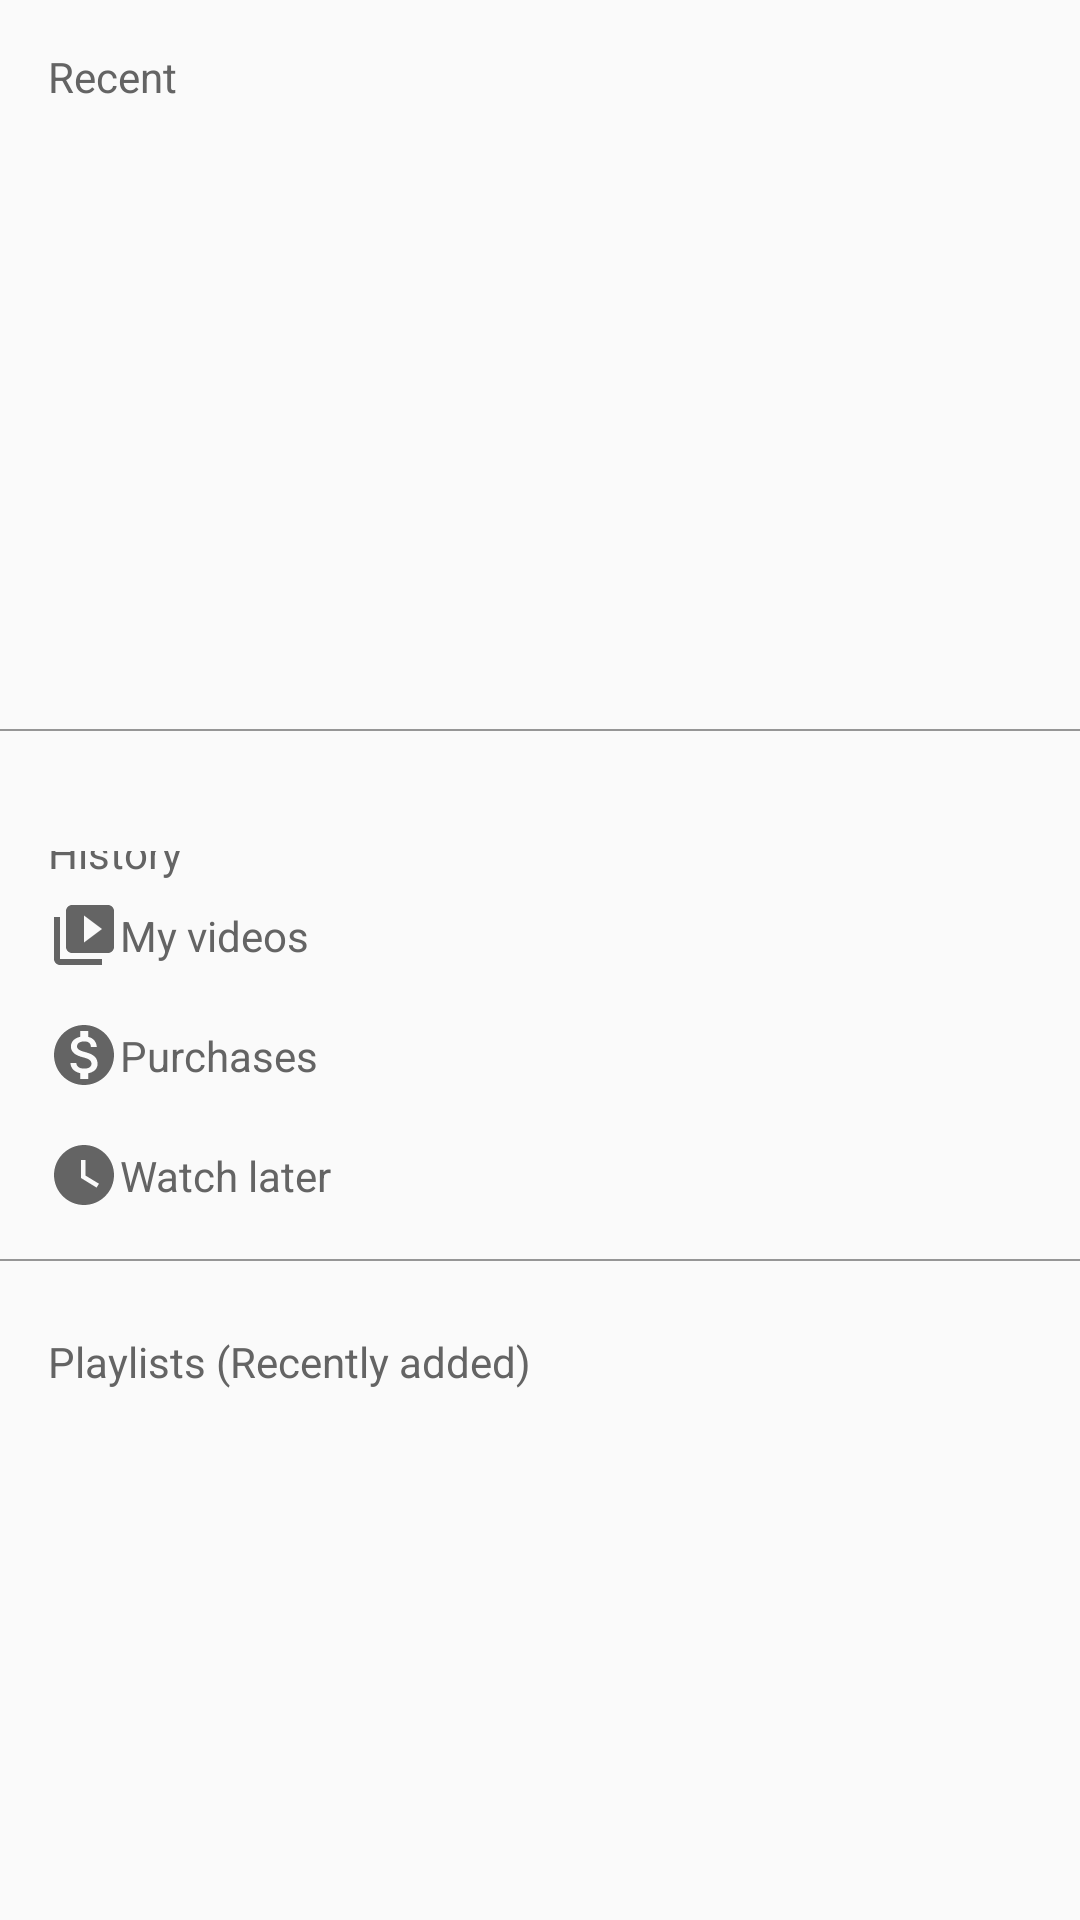

Here is an Android app screen rendered from its layout file. Give the layout XML and the strings, colors and styles it references.
<!-- AndroidManifest.xml: application theme AppTheme -->
<!-- res/layout/fragment_library.xml -->
<?xml version="1.0" encoding="utf-8"?>
<androidx.constraintlayout.widget.ConstraintLayout xmlns:android="http://schemas.android.com/apk/res/android"
    xmlns:app="http://schemas.android.com/apk/res-auto"
    xmlns:tools="http://schemas.android.com/tools"
    android:id="@+id/fragment_library"
    android:layout_width="match_parent"
    android:layout_height="match_parent"
    tools:context=".fragments.LibraryFragment">

    <TextView
        android:id="@+id/fragment_library_txt_recent"
        android:layout_width="wrap_content"
        android:layout_height="wrap_content"
        android:layout_marginStart="16dp"
        android:layout_marginLeft="16dp"
        android:layout_marginTop="16dp"
        android:text="@string/recent"
        android:textColor="@color/youtubeGreyDark"
        app:layout_constraintStart_toStartOf="parent"
        app:layout_constraintTop_toTopOf="parent" />

    <androidx.recyclerview.widget.RecyclerView
        android:id="@+id/fragment_library_video_recycler_view"
        android:layout_width="match_parent"
        android:layout_height="200dp"
        android:layout_marginStart="16dp"
        android:layout_marginLeft="16dp"
        android:layout_marginTop="8dp"
        app:layout_constraintEnd_toEndOf="parent"
        app:layout_constraintStart_toStartOf="parent"
        app:layout_constraintTop_toBottomOf="@+id/fragment_library_txt_recent" />

    <LinearLayout
        android:id="@+id/fragment_library_hr_01"
        android:layout_width="match_parent"
        android:layout_height="@dimen/hr_height"
        android:layout_marginTop="@dimen/hr_margin"
        android:layout_marginBottom="@dimen/hr_margin"
        android:background="@color/youtubeGreyLight"
        android:orientation="horizontal"
        app:layout_constraintEnd_toEndOf="parent"
        app:layout_constraintStart_toStartOf="parent"
        app:layout_constraintTop_toBottomOf="@id/fragment_library_video_recycler_view" />

    <androidx.constraintlayout.widget.ConstraintLayout
        android:id="@+id/fragment_library_info_block"
        android:layout_width="match_parent"
        android:layout_height="wrap_content"
        android:layout_marginTop="24dp"
        android:padding="16dp"
        app:layout_constraintEnd_toEndOf="parent"
        app:layout_constraintStart_toStartOf="parent"
        app:layout_constraintTop_toBottomOf="@+id/fragment_library_hr_01">

        <ImageView
            android:id="@+id/fragment_library_img_history"
            android:layout_width="wrap_content"
            android:layout_height="wrap_content"
            android:contentDescription="@string/fragment_library_history_icon"
            android:src="@drawable/ic_history"
            app:layout_constraintEnd_toEndOf="parent"
            app:layout_constraintHorizontal_bias="0.0"
            app:layout_constraintStart_toStartOf="parent"
            app:layout_constraintTop_toTopOf="parent" />

        <ImageView
            android:id="@+id/fragment_library_img_my_videos"
            android:layout_width="wrap_content"
            android:layout_height="wrap_content"
            android:layout_marginTop="16dp"
            android:contentDescription="@string/fragment_library_my_videos_icon"
            android:src="@drawable/ic_video_library"
            app:layout_constraintEnd_toEndOf="parent"
            app:layout_constraintHorizontal_bias="0.0"
            app:layout_constraintStart_toStartOf="parent"
            app:layout_constraintTop_toBottomOf="@id/fragment_library_img_history" />

        <ImageView
            android:id="@+id/fragment_library_img_purchases"
            android:layout_width="wrap_content"
            android:layout_height="wrap_content"
            android:layout_marginTop="16dp"
            android:contentDescription="@string/fragment_library_purchases_icon"
            android:src="@drawable/ic_monetization"
            app:layout_constraintEnd_toEndOf="parent"
            app:layout_constraintHorizontal_bias="0.0"
            app:layout_constraintStart_toStartOf="parent"
            app:layout_constraintTop_toBottomOf="@id/fragment_library_img_my_videos" />

        <ImageView
            android:id="@+id/fragment_library_img_watch_later"
            android:layout_width="wrap_content"
            android:layout_height="wrap_content"
            android:layout_marginTop="16dp"
            android:contentDescription="@string/fragment_library_watch_later_icon"
            android:src="@drawable/ic_watch_later"
            app:layout_constraintEnd_toEndOf="parent"
            app:layout_constraintHorizontal_bias="0.0"
            app:layout_constraintStart_toStartOf="parent"
            app:layout_constraintTop_toBottomOf="@id/fragment_library_img_purchases" />

        <TextView
            android:id="@+id/fragment_library_txt_history"
            android:layout_width="wrap_content"
            android:layout_height="wrap_content"
            android:layout_marginStart="@dimen/fragment_library_info_block_text_margin"
            android:layout_marginLeft="@dimen/fragment_library_info_block_text_margin"
            android:text="@string/history"
            android:textColor="@color/youtubeGreyDark"
            android:textSize="@dimen/fragment_library_info_block_text_size"
            app:layout_constraintBottom_toBottomOf="@+id/fragment_library_img_history"
            app:layout_constraintStart_toEndOf="@+id/fragment_library_img_history"
            app:layout_constraintTop_toTopOf="@+id/fragment_library_img_history" />

        <TextView
            android:id="@+id/fragment_library_txt_my_videos"
            android:layout_width="wrap_content"
            android:layout_height="wrap_content"
            android:layout_marginStart="@dimen/fragment_library_info_block_text_margin"
            android:layout_marginLeft="@dimen/fragment_library_info_block_text_margin"
            android:text="@string/my_videos"
            android:textColor="@color/youtubeGreyDark"
            android:textSize="@dimen/fragment_library_info_block_text_size"
            app:layout_constraintBottom_toBottomOf="@+id/fragment_library_img_my_videos"
            app:layout_constraintStart_toEndOf="@+id/fragment_library_img_my_videos"
            app:layout_constraintTop_toTopOf="@+id/fragment_library_img_my_videos" />

        <TextView
            android:id="@+id/fragment_library_txt_purchases"
            android:layout_width="wrap_content"
            android:layout_height="wrap_content"
            android:layout_marginStart="@dimen/fragment_library_info_block_text_margin"
            android:layout_marginLeft="@dimen/fragment_library_info_block_text_margin"
            android:text="@string/purchases"
            android:textColor="@color/youtubeGreyDark"
            android:textSize="@dimen/fragment_library_info_block_text_size"
            app:layout_constraintBottom_toBottomOf="@+id/fragment_library_img_purchases"
            app:layout_constraintStart_toEndOf="@+id/fragment_library_img_purchases"
            app:layout_constraintTop_toTopOf="@+id/fragment_library_img_purchases" />

        <TextView
            android:id="@+id/fragment_library_txt_watch_later"
            android:layout_width="wrap_content"
            android:layout_height="wrap_content"
            android:layout_marginStart="@dimen/fragment_library_info_block_text_margin"
            android:layout_marginLeft="@dimen/fragment_library_info_block_text_margin"
            android:text="@string/watch_later"
            android:textColor="@color/youtubeGreyDark"
            android:textSize="@dimen/fragment_library_info_block_text_size"
            app:layout_constraintBottom_toBottomOf="@+id/fragment_library_img_watch_later"
            app:layout_constraintStart_toEndOf="@+id/fragment_library_img_watch_later"
            app:layout_constraintTop_toTopOf="@+id/fragment_library_img_watch_later" />

    </androidx.constraintlayout.widget.ConstraintLayout>

    <LinearLayout
        android:id="@+id/fragment_library_hr_02"
        android:layout_width="match_parent"
        android:layout_height="@dimen/hr_height"
        android:layout_marginTop="@dimen/hr_margin"
        android:layout_marginBottom="@dimen/hr_margin"
        android:background="@color/youtubeGreyLight"
        android:orientation="horizontal"
        app:layout_constraintEnd_toEndOf="parent"
        app:layout_constraintStart_toStartOf="parent"
        app:layout_constraintTop_toBottomOf="@id/fragment_library_info_block" />

    <TextView
        android:id="@+id/fragment_library_txt_playlists"
        android:layout_width="wrap_content"
        android:layout_height="wrap_content"
        android:layout_marginStart="16dp"
        android:layout_marginLeft="16dp"
        android:layout_marginTop="24dp"
        android:text="@string/playlists_recently_added"
        android:textColor="@color/youtubeGreyDark"
        app:layout_constraintStart_toStartOf="parent"
        app:layout_constraintTop_toBottomOf="@+id/fragment_library_hr_02" />

</androidx.constraintlayout.widget.ConstraintLayout>
<!-- resources referenced by this layout -->
<resources>
  <color name="youtubeGreyDark">#646464</color>
  <color name="youtubeGreyLight">#969696</color>
  <dimen name="hr_height">0.5dp</dimen>
  <!-- drawable ic_monetization (drawable) -->
  <vector android:height="24dp" android:tint="#646464"
      android:viewportHeight="24.0" android:viewportWidth="24.0"
      android:width="24dp" xmlns:android="http://schemas.android.com/apk/res/android">
      <path android:fillColor="#FF000000" android:pathData="M12,2C6.48,2 2,6.48 2,12s4.48,10 10,10 10,-4.48 10,-10S17.52,2 12,2zM13.41,18.09L13.41,20h-2.67v-1.93c-1.71,-0.36 -3.16,-1.46 -3.27,-3.4h1.96c0.1,1.05 0.82,1.87 2.65,1.87 1.96,0 2.4,-0.98 2.4,-1.59 0,-0.83 -0.44,-1.61 -2.67,-2.14 -2.48,-0.6 -4.18,-1.62 -4.18,-3.67 0,-1.72 1.39,-2.84 3.11,-3.21L10.74,4h2.67v1.95c1.86,0.45 2.79,1.86 2.85,3.39L14.3,9.34c-0.05,-1.11 -0.64,-1.87 -2.22,-1.87 -1.5,0 -2.4,0.68 -2.4,1.64 0,0.84 0.65,1.39 2.67,1.91s4.18,1.39 4.18,3.91c-0.01,1.83 -1.38,2.83 -3.12,3.16z"/>
  </vector>
  <!-- drawable ic_video_library (drawable) -->
  <vector android:height="24dp" android:tint="#646464"
      android:viewportHeight="24.0" android:viewportWidth="24.0"
      android:width="24dp" xmlns:android="http://schemas.android.com/apk/res/android">
      <path android:fillColor="#FF000000" android:pathData="M4,6L2,6v14c0,1.1 0.9,2 2,2h14v-2L4,20L4,6zM20,2L8,2c-1.1,0 -2,0.9 -2,2v12c0,1.1 0.9,2 2,2h12c1.1,0 2,-0.9 2,-2L22,4c0,-1.1 -0.9,-2 -2,-2zM12,14.5v-9l6,4.5 -6,4.5z"/>
  </vector>
  <!-- drawable ic_watch_later (drawable) -->
  <vector android:height="24dp" android:tint="#646464"
      android:viewportHeight="24.0" android:viewportWidth="24.0"
      android:width="24dp" xmlns:android="http://schemas.android.com/apk/res/android">
      <path android:fillColor="#FF000000" android:pathData="M12,2C6.5,2 2,6.5 2,12s4.5,10 10,10 10,-4.5 10,-10S17.5,2 12,2zM16.2,16.2L11,13L11,7h1.5v5.2l4.5,2.7 -0.8,1.3z"/>
  </vector>
  <string name="fragment_library_history_icon">Fragment Library History Icon</string>
  <string name="fragment_library_my_videos_icon">Fragment Library My Videos Icon</string>
  <string name="fragment_library_purchases_icon">Fragment Library Purchases Icon</string>
  <string name="fragment_library_watch_later_icon">Fragment Library Watch Later Icon</string>
  <string name="history">History</string>
  <string name="my_videos">My videos</string>
  <string name="playlists_recently_added">Playlists (Recently added)</string>
  <string name="purchases">Purchases</string>
  <string name="recent">Recent</string>
  <string name="watch_later">Watch later</string>
  <style name="AppTheme" parent="Theme.AppCompat.Light.DarkActionBar">
          
          <item name="colorPrimary">@color/colorPrimary</item>
          <item name="colorPrimaryDark">@color/colorPrimaryDark</item>
          <item name="colorAccent">@color/colorAccent</item>
      </style>
  <color name="colorPrimary">#009688</color>
  <color name="colorPrimaryDark">#00574B</color>
  <color name="colorAccent">#D81B60</color>
</resources>
